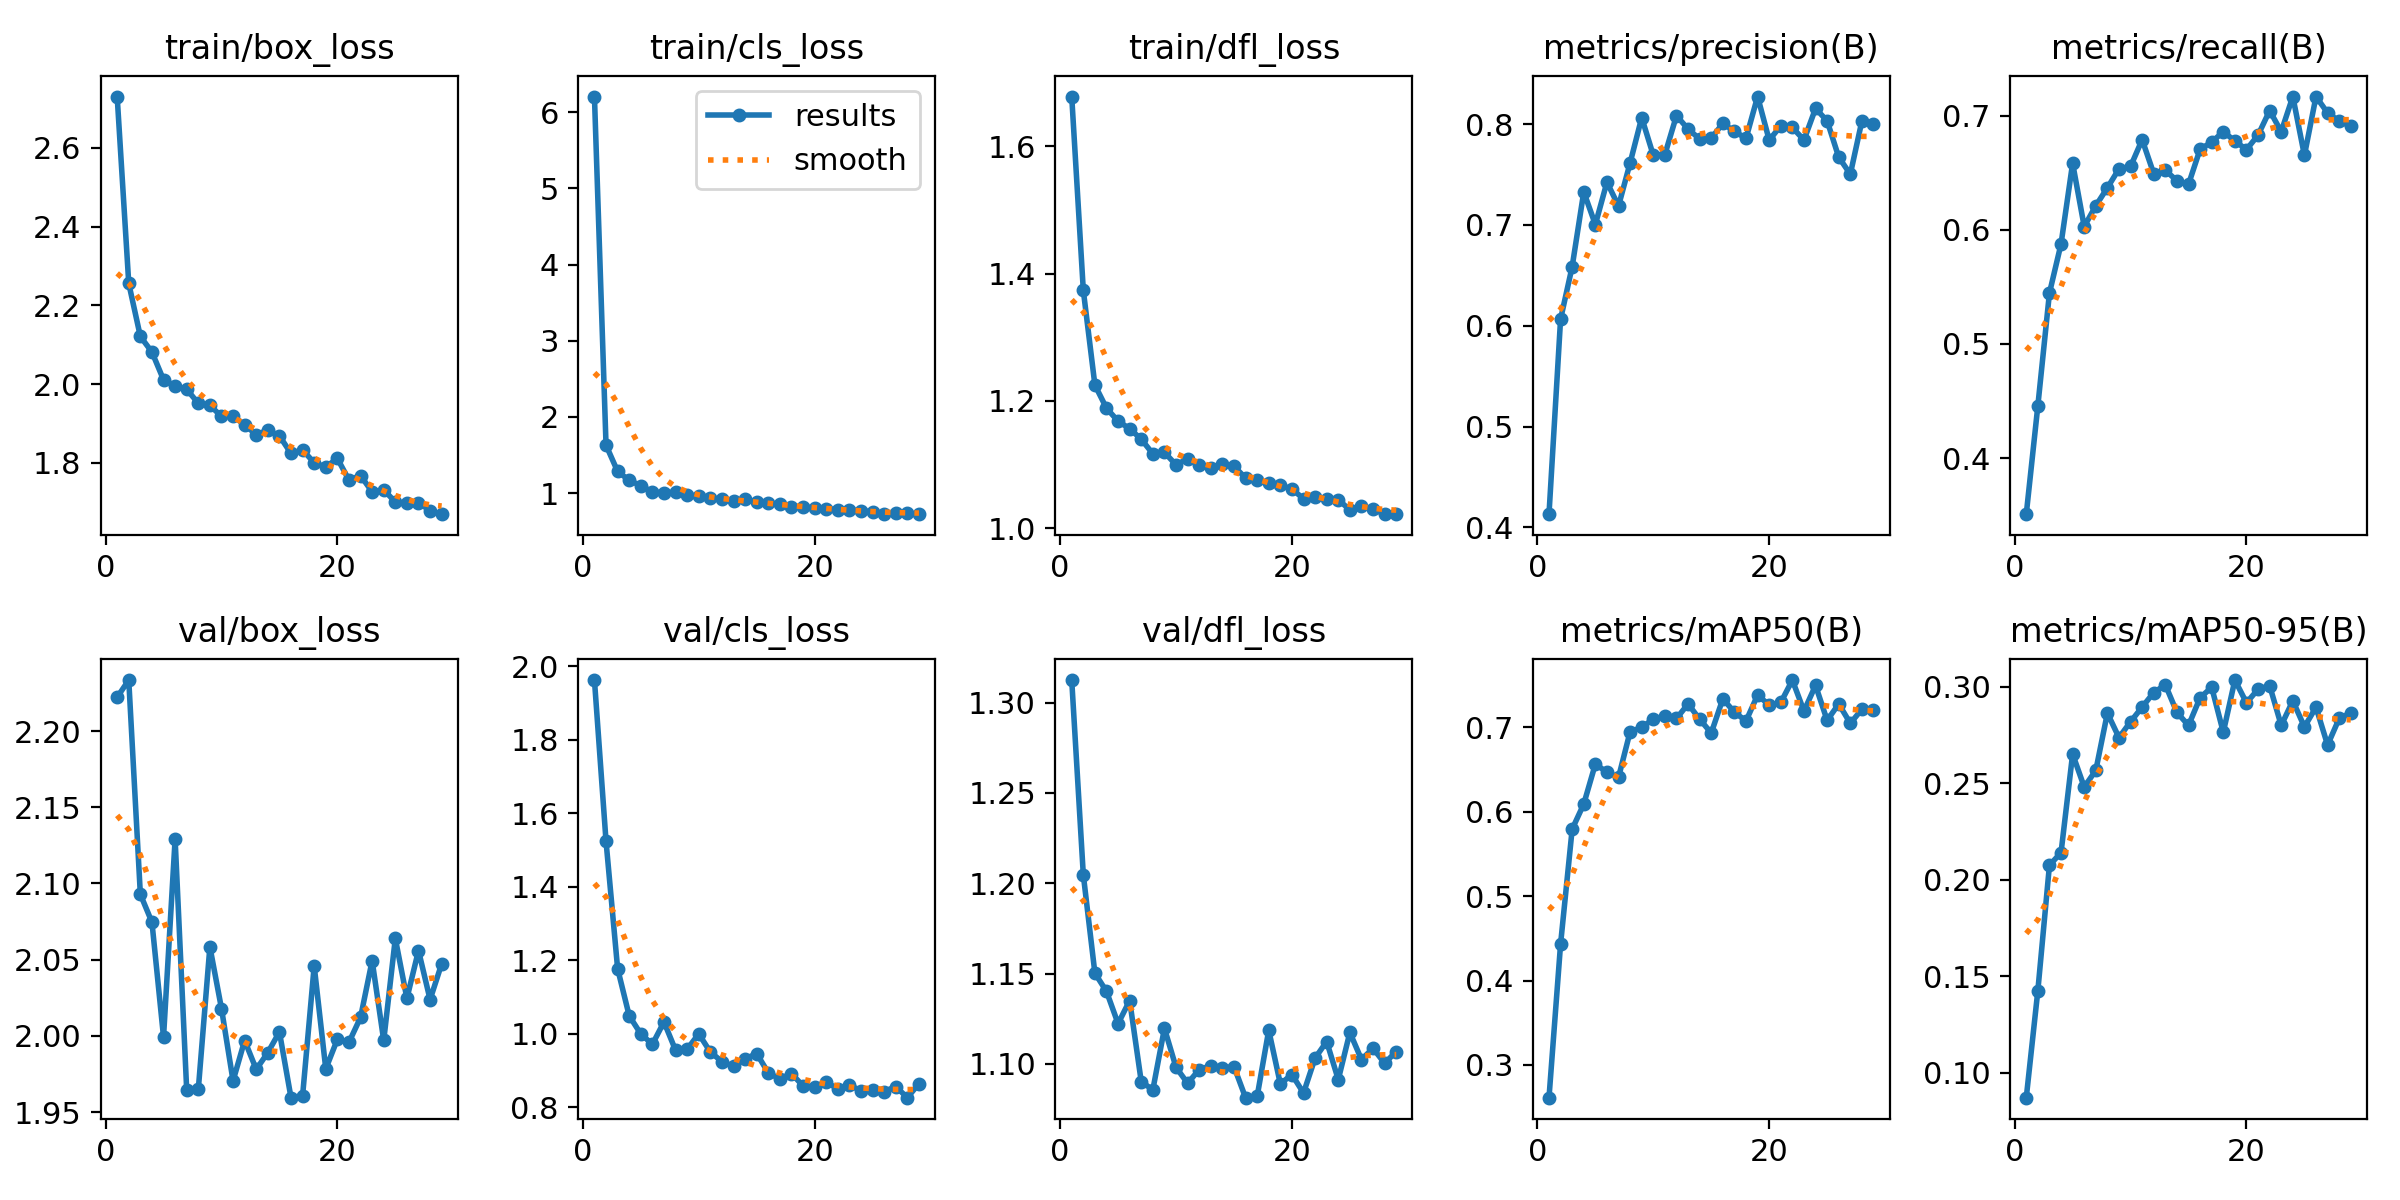

The table this chart was drawn from, first rows:
epoch, time, train/box_loss, train/cls_loss, train/dfl_loss, metrics/precision(B), metrics/recall(B), metrics/mAP50(B), metrics/mAP50-95(B), val/box_loss, val/cls_loss, val/dfl_loss, lr/pg0, lr/pg1, lr/pg2
1, 24.81, 2.73, 6.205, 1.678, 0.4131, 0.3508, 0.2613, 0.08697, 2.222, 1.962, 1.313, 0.06725, 0.0003308, 0.0003308
2, 47.59, 2.256, 1.63, 1.374, 0.6066, 0.4459, 0.4433, 0.1425, 2.233, 1.524, 1.205, 0.03424, 0.0006522, 0.0006522
3, 69.76, 2.121, 1.286, 1.225, 0.6586, 0.5446, 0.5794, 0.2074, 2.093, 1.177, 1.15, 0.001214, 0.0009616, 0.0009616
4, 90.23, 2.082, 1.169, 1.188, 0.7327, 0.5877, 0.6091, 0.214, 2.075, 1.049, 1.14, 0.000946, 0.000946, 0.000946
5, 111.1, 2.011, 1.098, 1.168, 0.7003, 0.6585, 0.6564, 0.265, 1.999, 0.9995, 1.122, 0.000928, 0.000928, 0.000928
6, 131.9, 1.996, 1.015, 1.156, 0.7424, 0.6029, 0.6468, 0.2479, 2.129, 0.9713, 1.135, 0.00091, 0.00091, 0.00091
7, 153.1, 1.987, 1.006, 1.14, 0.7188, 0.6212, 0.6407, 0.2565, 1.964, 1.032, 1.09, 0.000892, 0.000892, 0.000892
8, 174.2, 1.951, 1.01, 1.117, 0.7615, 0.6369, 0.6949, 0.2862, 1.965, 0.955, 1.086, 0.000874, 0.000874, 0.000874
9, 194.9, 1.946, 0.9781, 1.119, 0.8064, 0.6535, 0.6998, 0.2735, 2.058, 0.9579, 1.12, 0.000856, 0.000856, 0.000856
10, 216.5, 1.918, 0.9587, 1.099, 0.769, 0.6557, 0.7098, 0.2818, 2.018, 0.9997, 1.098, 0.000838, 0.000838, 0.000838
11, 237, 1.92, 0.9312, 1.109, 0.7698, 0.6791, 0.7133, 0.2894, 1.971, 0.9503, 1.089, 0.00082, 0.00082, 0.00082
12, 257.7, 1.896, 0.9234, 1.099, 0.8084, 0.6492, 0.7104, 0.2969, 1.997, 0.9242, 1.097, 0.000802, 0.000802, 0.000802
13, 278.8, 1.872, 0.899, 1.094, 0.795, 0.6523, 0.7277, 0.3009, 1.978, 0.9111, 1.099, 0.000784, 0.000784, 0.000784
14, 299.8, 1.883, 0.9206, 1.1, 0.7853, 0.6431, 0.7096, 0.2866, 1.989, 0.931, 1.098, 0.000766, 0.000766, 0.000766
15, 320.8, 1.869, 0.8814, 1.097, 0.7859, 0.64, 0.6933, 0.2798, 2.003, 0.9462, 1.099, 0.000748, 0.000748, 0.000748
16, 341.3, 1.824, 0.8673, 1.079, 0.8006, 0.6708, 0.7337, 0.2942, 1.96, 0.8936, 1.081, 0.00073, 0.00073, 0.00073
17, 361.9, 1.833, 0.8558, 1.076, 0.7928, 0.6769, 0.7179, 0.2996, 1.961, 0.8769, 1.082, 0.000712, 0.000712, 0.000712
18, 382.7, 1.8, 0.8223, 1.071, 0.7858, 0.6862, 0.7075, 0.2763, 2.046, 0.8917, 1.119, 0.000694, 0.000694, 0.000694
19, 403.3, 1.79, 0.82, 1.067, 0.8273, 0.678, 0.7382, 0.3034, 1.978, 0.8579, 1.089, 0.000676, 0.000676, 0.000676
20, 424.1, 1.811, 0.8065, 1.061, 0.7841, 0.6704, 0.7264, 0.2916, 1.998, 0.8553, 1.094, 0.000658, 0.000658, 0.000658
21, 444.9, 1.757, 0.7978, 1.046, 0.7982, 0.6831, 0.7294, 0.2986, 1.996, 0.8675, 1.084, 0.00064, 0.00064, 0.00064
22, 466.1, 1.768, 0.7807, 1.048, 0.7966, 0.7046, 0.756, 0.3005, 2.012, 0.8508, 1.103, 0.000622, 0.000622, 0.000622
23, 489.2, 1.727, 0.7784, 1.045, 0.7842, 0.6862, 0.7192, 0.2798, 2.049, 0.861, 1.112, 0.000604, 0.000604, 0.000604
24, 511.1, 1.732, 0.7701, 1.045, 0.8155, 0.7169, 0.7497, 0.2926, 1.997, 0.8441, 1.091, 0.000586, 0.000586, 0.000586
25, 533.2, 1.701, 0.756, 1.028, 0.8031, 0.6653, 0.7082, 0.2791, 2.064, 0.8464, 1.117, 0.000568, 0.000568, 0.000568
26, 555.5, 1.698, 0.7306, 1.035, 0.7672, 0.7169, 0.7277, 0.2893, 2.025, 0.8427, 1.102, 0.00055, 0.00055, 0.00055
27, 578.1, 1.699, 0.7425, 1.03, 0.7503, 0.7026, 0.7047, 0.2697, 2.056, 0.8562, 1.109, 0.000532, 0.000532, 0.000532
28, 599.5, 1.679, 0.7367, 1.022, 0.8032, 0.6954, 0.7214, 0.2834, 2.024, 0.826, 1.1, 0.000514, 0.000514, 0.000514
29, 620.9, 1.67, 0.7246, 1.022, 0.8004, 0.6908, 0.7202, 0.2864, 2.047, 0.8643, 1.107, 0.000496, 0.000496, 0.000496
